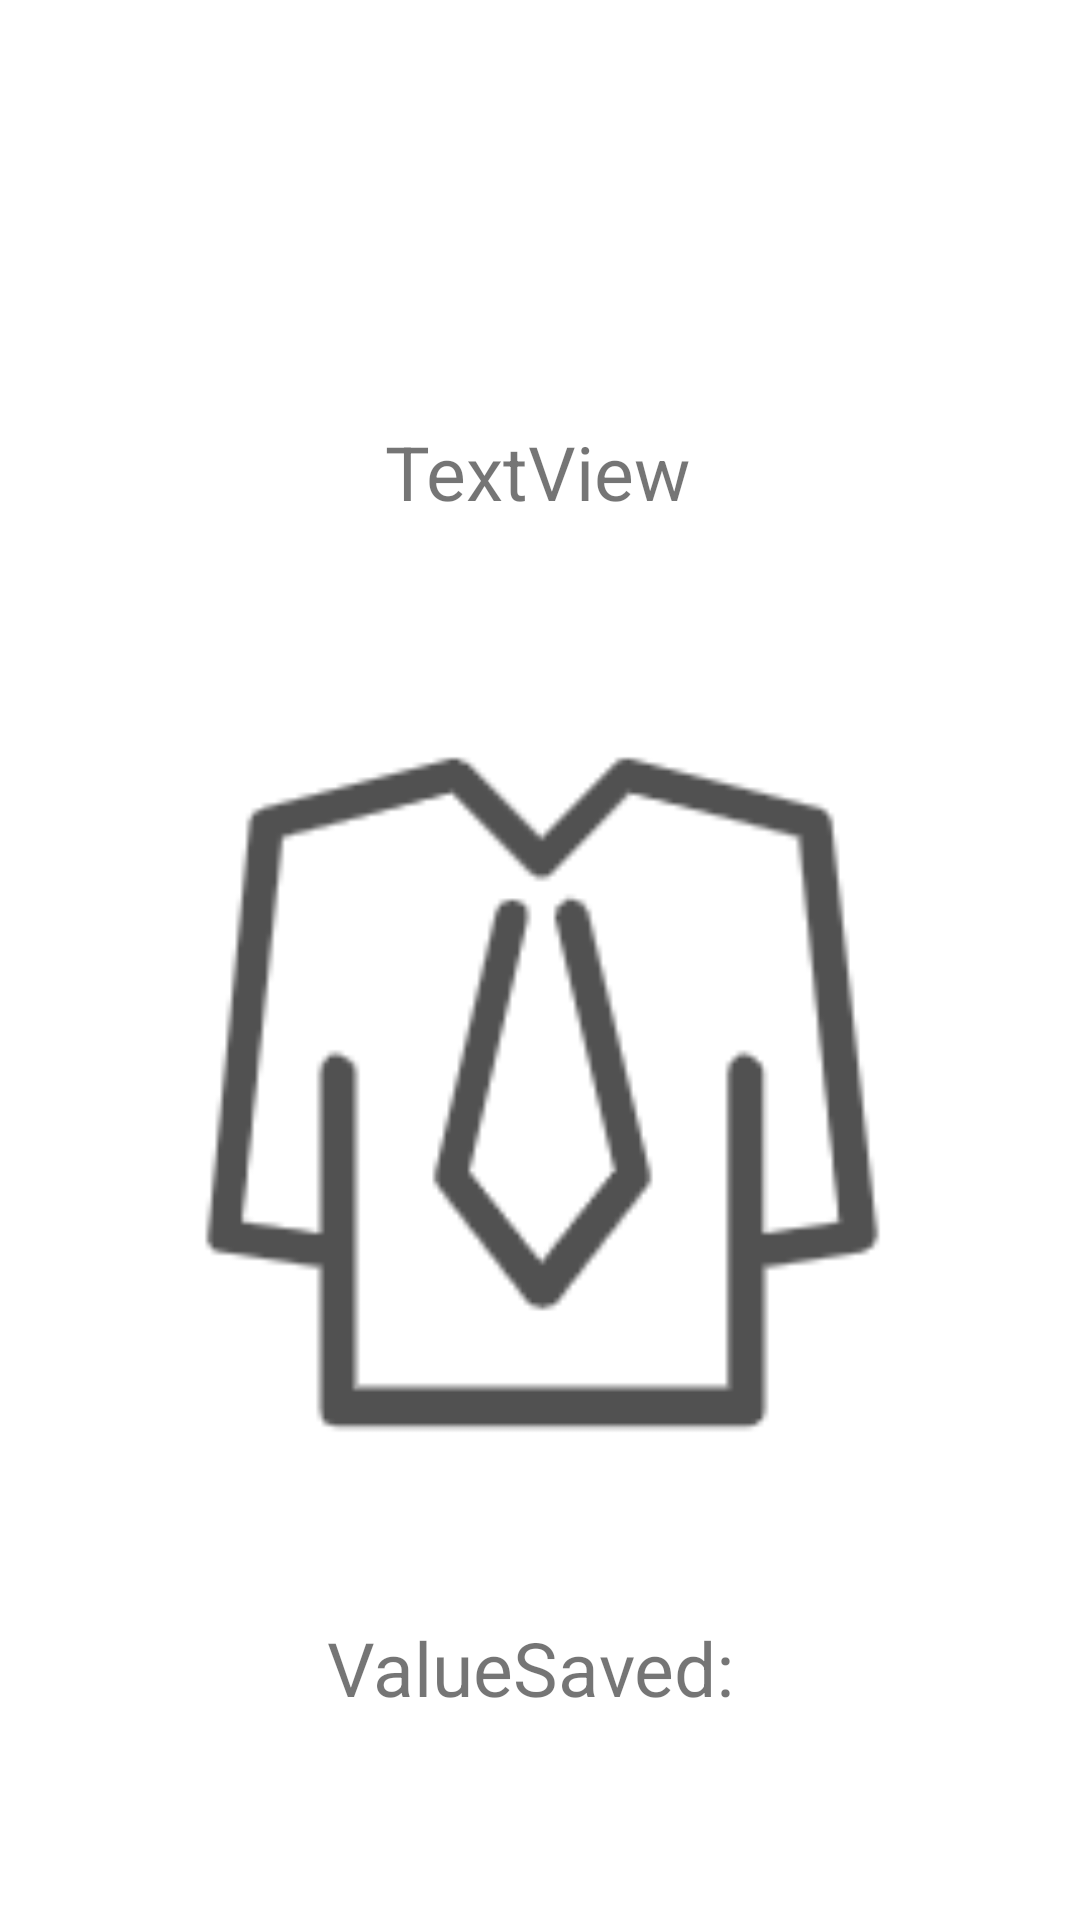

Reconstruct the res/layout file that produces this screen, plus the resources it refers to.
<!-- AndroidManifest.xml: application theme Theme.MyCloset -->
<!-- res/layout/fragment_tags.xml -->
<?xml version="1.0" encoding="utf-8"?>
<androidx.constraintlayout.widget.ConstraintLayout xmlns:android="http://schemas.android.com/apk/res/android"
    xmlns:app="http://schemas.android.com/apk/res-auto"
    xmlns:tools="http://schemas.android.com/tools"
    android:layout_width="match_parent"
    android:layout_height="match_parent"
    tools:context=".ui.tags.TagsFragment">

    <TextView
        android:id="@+id/text_notifications"
        android:layout_width="match_parent"
        android:layout_height="wrap_content"
        android:layout_marginStart="8dp"
        android:layout_marginEnd="8dp"
        android:textAlignment="center"
        android:textSize="30sp"
        app:layout_constraintBottom_toBottomOf="parent"
        app:layout_constraintEnd_toEndOf="parent"
        app:layout_constraintStart_toStartOf="parent"
        app:layout_constraintTop_toTopOf="parent"
        app:layout_constraintVertical_bias="0.120000005" />

    <TextView
        android:id="@+id/tag_name"
        android:layout_width="wrap_content"
        android:layout_height="wrap_content"
        android:layout_marginTop="28dp"
        android:text="TextView"
        android:textSize="25sp"
        app:layout_constraintEnd_toEndOf="parent"
        app:layout_constraintHorizontal_bias="0.498"
        app:layout_constraintStart_toStartOf="parent"
        app:layout_constraintTop_toBottomOf="@+id/text_notifications" />

    <ImageView
        android:id="@+id/tag_photo"
        android:layout_width="350dp"
        android:layout_height="350dp"
        android:src="@drawable/shirts"
        app:layout_constraintBottom_toBottomOf="parent"
        app:layout_constraintEnd_toEndOf="parent"
        app:layout_constraintStart_toStartOf="parent"
        app:layout_constraintTop_toBottomOf="@+id/tag_name"
        app:layout_constraintVertical_bias="0.13" />

    <TextView
        android:id="@+id/cumulative_saved"
        android:layout_width="wrap_content"
        android:layout_height="wrap_content"
        android:text="ValueSaved: "
        android:textSize="25sp"
        app:layout_constraintEnd_toEndOf="parent"
        app:layout_constraintStart_toStartOf="parent"
        app:layout_constraintTop_toBottomOf="@+id/tag_photo" />
</androidx.constraintlayout.widget.ConstraintLayout>
<!-- resources referenced by this layout -->
<resources>
  <!-- drawable shirts: png bitmap (drawable, 8147 bytes) -->
  <style name="Theme.MyCloset" parent="Theme.MaterialComponents.DayNight.DarkActionBar">
          
          <item name="colorPrimary">@color/orange</item>
          <item name="colorPrimaryVariant">@color/orange_200</item>
          <item name="colorOnPrimary">@color/white</item>
          
          <item name="colorSecondary">@color/teal_200</item>
          <item name="colorSecondaryVariant">@color/teal_700</item>
          <item name="colorOnSecondary">@color/black</item>
          
          <item name="android:statusBarColor">?attr/colorPrimaryVariant</item>
          
      </style>
  <color name="orange">#c74b42</color>
  <color name="orange_200">#8f2b24</color>
  <color name="white">#FFFFFFFF</color>
  <color name="teal_200">#FF03DAC5</color>
  <color name="teal_700">#FF018786</color>
  <color name="black">#FF000000</color>
</resources>
